2-way image classification set "imgs" from GitHub (gjlahman/Convolutional_Neural_Net); label vocabulary: hot dog, not hot dog.

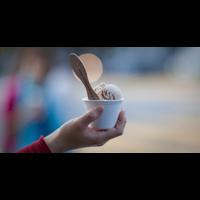
Label: not hot dog

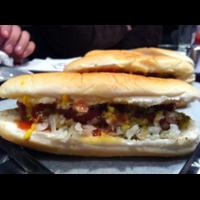
Label: hot dog

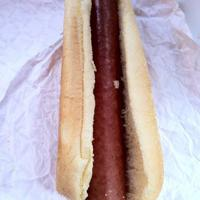
Label: hot dog

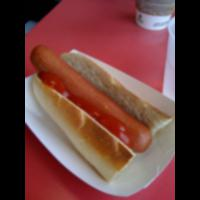
Label: hot dog

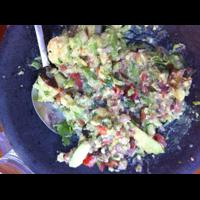
Label: not hot dog

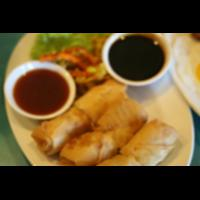
Label: not hot dog
